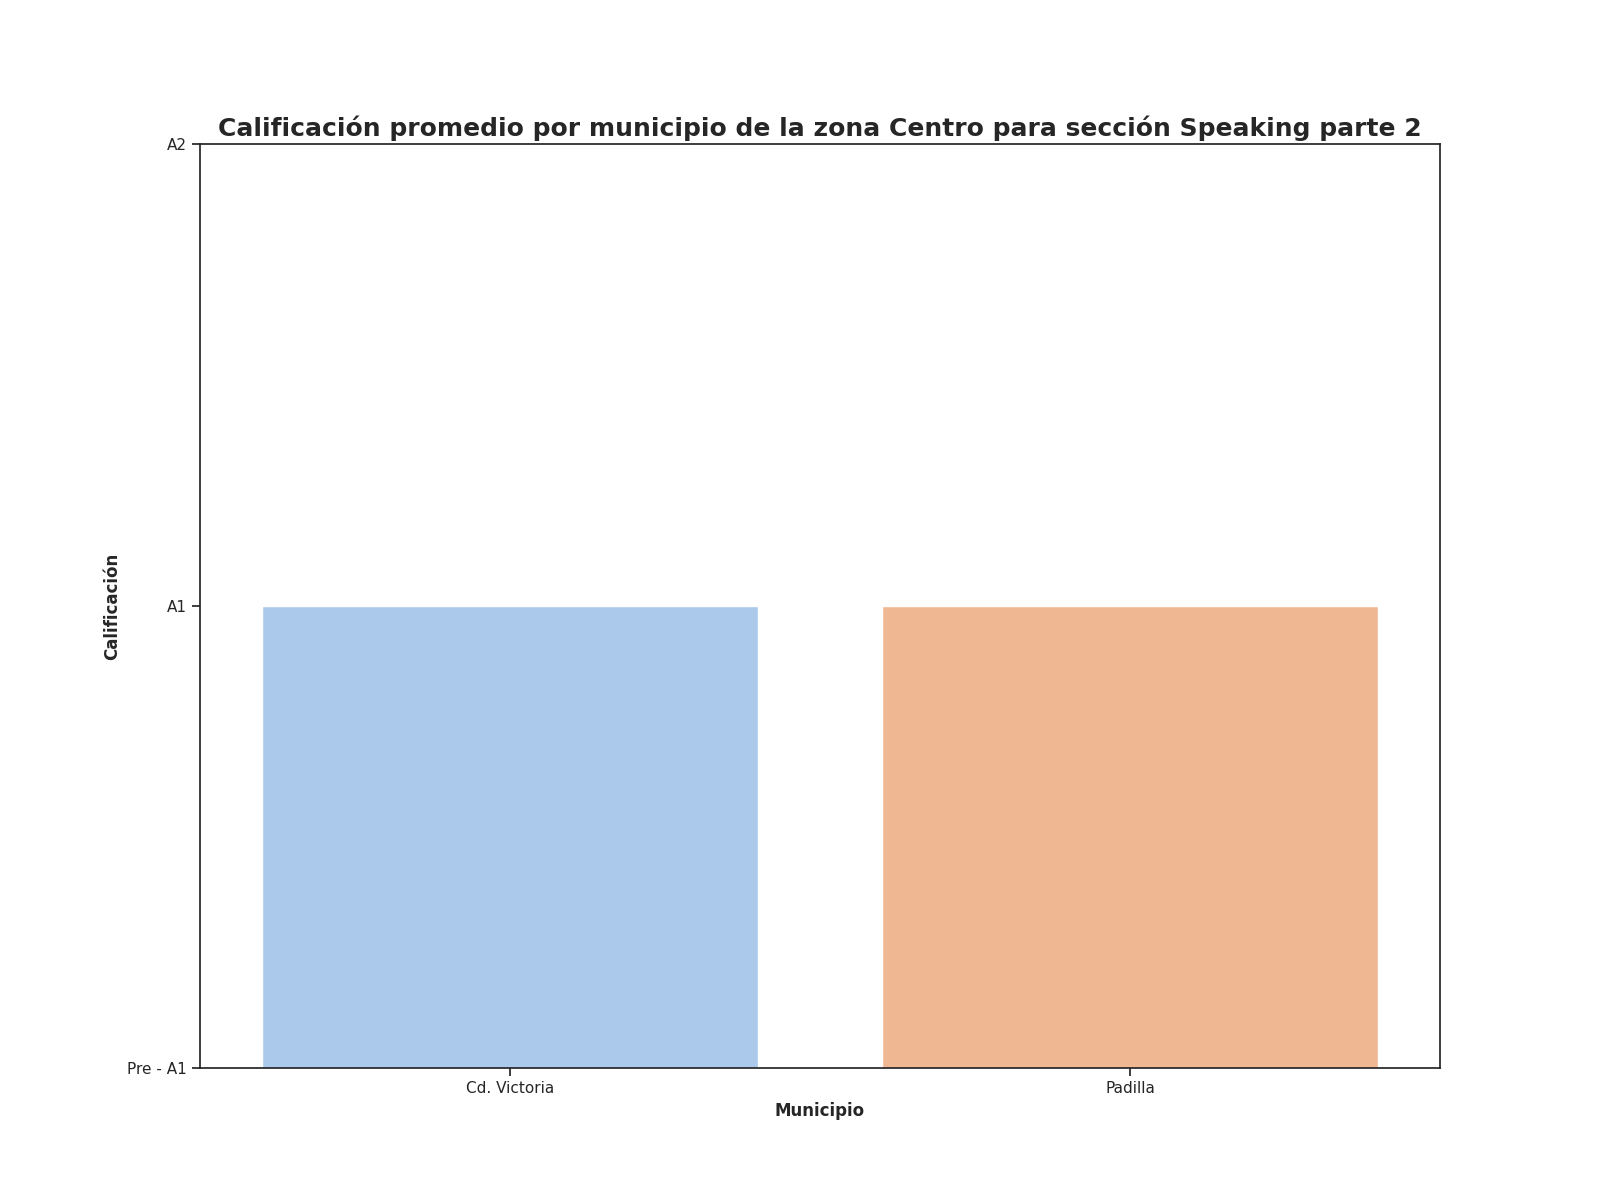

Data behind this chart, as committed beside it:
Zona, Municipio, Promedio de aciertos correctos para la s…, Calificación promedio para la sección Sp…, Promedio de aciertos en la sección de Sp…
Centro, Cd. Victoria, 2, A1, 3
Centro, Padilla, 1, A1, 1
